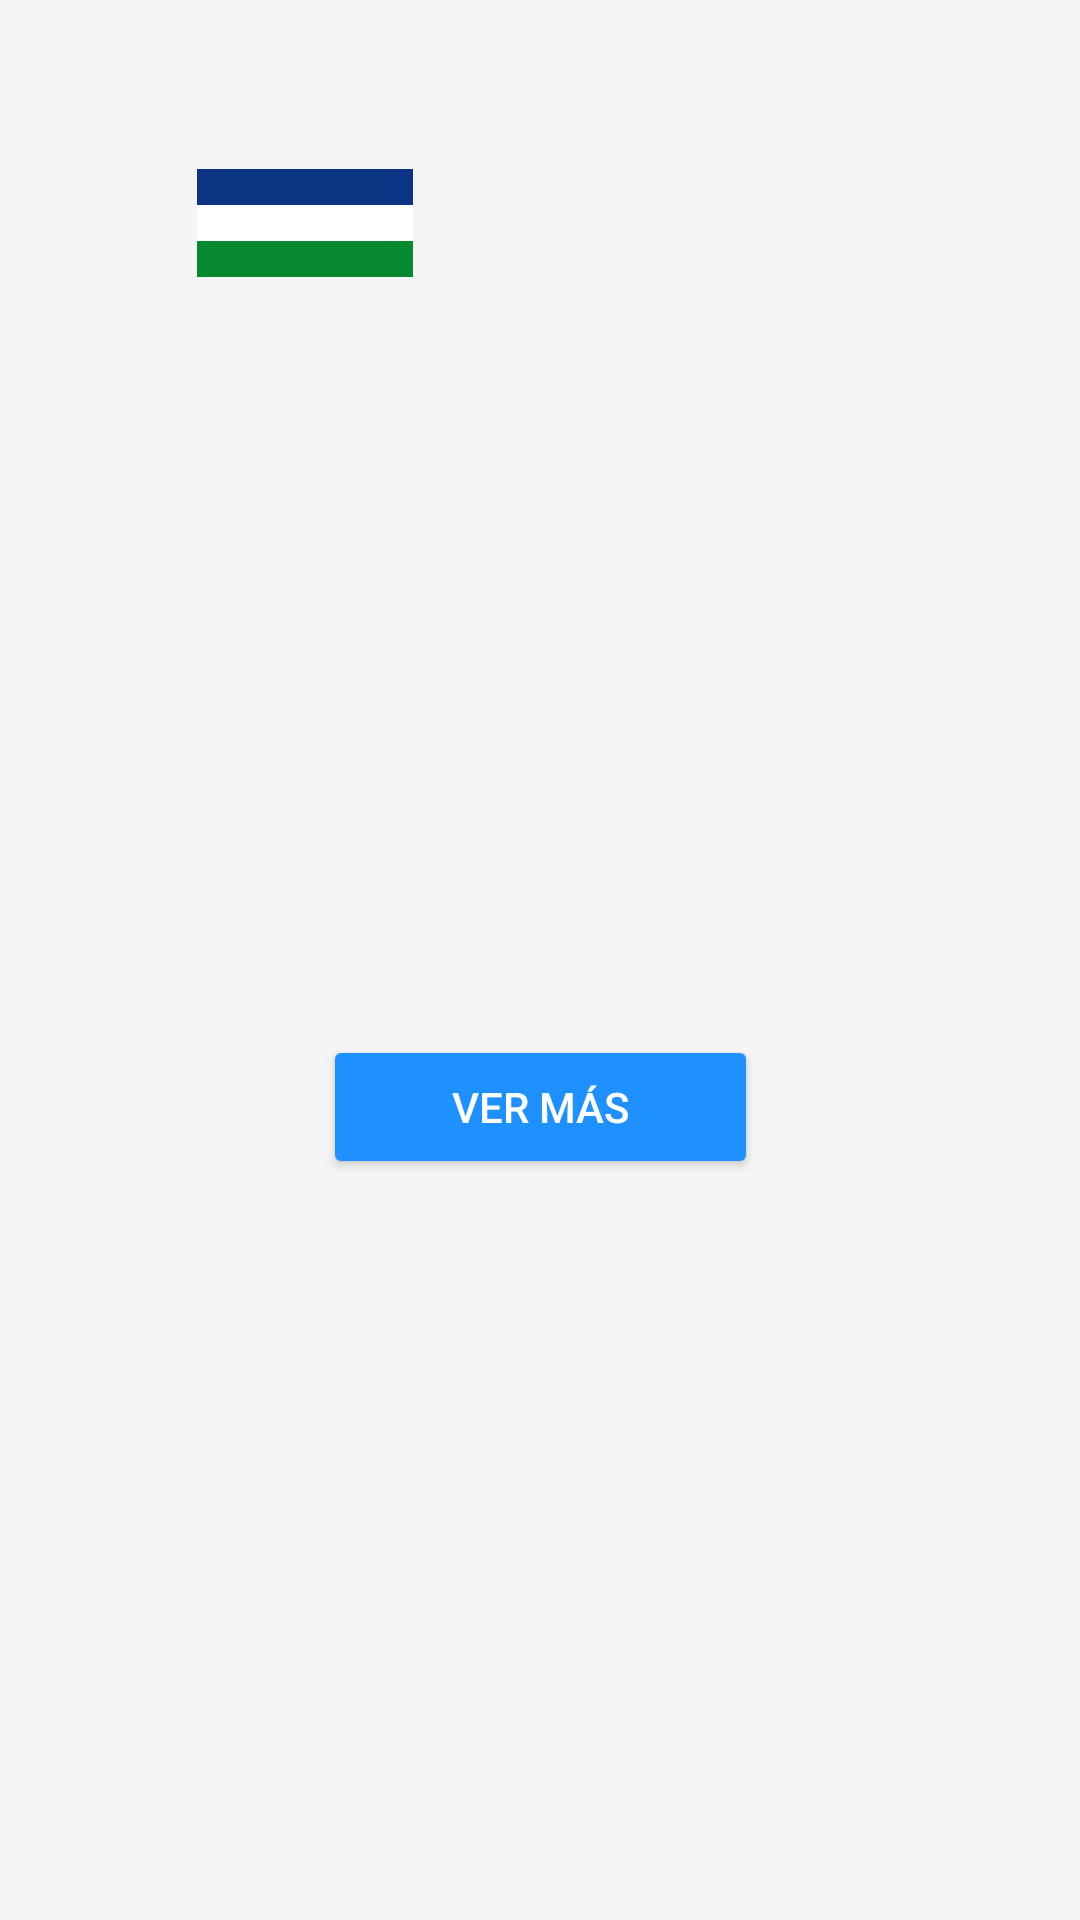

The Android layout XML behind this screen, and the referenced resources:
<!-- AndroidManifest.xml: application theme Theme.Jardinexplorer -->
<!-- res/layout/activity_explorar.xml -->
<?xml version="1.0" encoding="utf-8"?>
<androidx.constraintlayout.widget.ConstraintLayout xmlns:android="http://schemas.android.com/apk/res/android"
    xmlns:app="http://schemas.android.com/apk/res-auto"
    xmlns:tools="http://schemas.android.com/tools"
    android:layout_width="match_parent"
    android:layout_height="match_parent"
    android:background="@color/whitesmoke"
    tools:context=".Explorar">

    <ImageView
        android:id="@+id/logo"
        android:layout_width="107dp"
        android:layout_height="36dp"
        android:layout_marginStart="48dp"
        android:src="@drawable/logo"
        app:layout_constraintBottom_toBottomOf="parent"
        app:layout_constraintEnd_toEndOf="parent"
        app:layout_constraintHorizontal_bias="0.0"
        app:layout_constraintStart_toStartOf="parent"
        app:layout_constraintTop_toTopOf="parent"
        app:layout_constraintVertical_bias="0.093" />

    <com.google.android.material.imageview.ShapeableImageView
        android:id="@+id/explorar2"
        android:layout_width="361dp"
        android:layout_height="218dp"
        android:adjustViewBounds="true"
        android:src="@drawable/explorar2"
        app:layout_constraintBottom_toBottomOf="parent"
        app:layout_constraintEnd_toEndOf="parent"
        app:layout_constraintStart_toStartOf="parent"
        app:layout_constraintTop_toBottomOf="@+id/logo"
        app:layout_constraintVertical_bias="0.043"
        app:shapeAppearanceOverlay="@style/biggerradius" />

    <Button
        android:id="@+id/btnVerPlanes"
        android:layout_width="145dp"
        android:layout_height="48dp"
        android:backgroundTint="@color/dodgerblue"
        android:text="Ver más"
        android:textColor="@color/white"
        app:layout_constraintBottom_toBottomOf="parent"
        app:layout_constraintEnd_toEndOf="parent"
        app:layout_constraintStart_toStartOf="parent"
        app:layout_constraintTop_toBottomOf="@id/explorar2"
        app:layout_constraintVertical_bias="0.076" />

</androidx.constraintlayout.widget.ConstraintLayout>
<!-- resources referenced by this layout -->
<resources>
  <item name="dodgerblue" type="color">#1e90ff</item>
  <item name="white" type="color">#ffffff</item>
  <item name="whitesmoke" type="color">#f5f5f5</item>
  <!-- drawable logo: png bitmap (drawable, 3519 bytes) -->
  <style name="biggerradius">
          <item name="cornerSizeTopLeft">40dp</item>
          <item name="cornerSizeTopRight">40dp</item>
          <item name="cornerSizeBottomLeft">40dp</item>
          <item name="cornerSizeBottomRight">40dp</item>
      </style>
  <style name="Theme.Jardinexplorer" parent="Base.Theme.Jardinexplorer" />
  <style name="Base.Theme.Jardinexplorer" parent="Theme.Material3.DayNight.NoActionBar">
          
          
      </style>
</resources>
